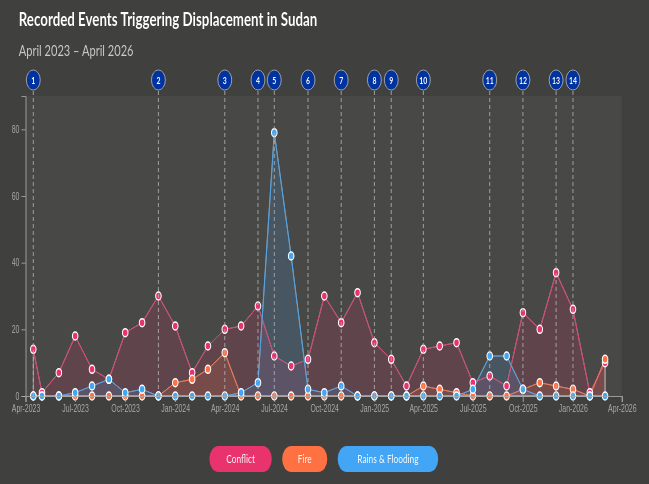
D3 v4 page, settled after 360 driven frames (6 s of simulated time); the page loaded 1 data file(s).



    const width = 960
    const height = 500
    const margin = { top: 120, bottom: 80, left: 50, right: 50}
    const x = d3.scaleTime().range([margin.left, width - margin.right ])
          .domain([new Date(2023, 3, 1), new Date(2026, 3, 1)])
    const y = d3.scaleLinear().range([height - margin.bottom, margin.top ])
          .domain([0, 90])

    d3.csv("data/timeline.csv", function(error, data) {
      if (error) throw error;

      for (var i = 0; i < data.length; i++) {
        var parts = data[i].date.split("/");
        data[i].date = new Date(parts[2], parts[1] - 1, parts[0]);
        data[i].conflict = +data[i].conflict;
        data[i].fire = +data[i].fire;
        data[i]["rains&floodings"] = +data[i]["rains&floodings"];
      }

      var lineConflict = d3.line()
        .x(function(d) { return x(d.date); })
        .y(function(d) { return y(d.conflict); })

      var lineFire = d3.line()
        .x(function(d) { return x(d.date); })
        .y(function(d) { return y(d.fire); })

      var lineRains = d3.line()
        .x(function(d) { return x(d.date); })
        .y(function(d) { return y(d["rains&floodings"]); })

      var areaConflict = d3.area()
        .x(function(d) { return x(d.date); })
        .y0(height - margin.bottom)
        .y1(function(d) { return y(d.conflict); })

      var areaFire = d3.area()
        .x(function(d) { return x(d.date); })
        .y0(height - margin.bottom)
        .y1(function(d) { return y(d.fire); })

      var areaRains = d3.area()
        .x(function(d) { return x(d.date); })
        .y0(height - margin.bottom)
        .y1(function(d) { return y(d["rains&floodings"]); })

      const svg = d3.select("svg")

      svg.append("rect")
        .attr("x", margin.left)
        .attr("y", margin.top)
        .attr("width", width - margin.left - margin.right)
        .attr("height", height - margin.top - margin.bottom)
        .style("fill", "rgba(255,255,255,0.04)")

      svg.append('g')
        .attr('class', 'lineChart')

      svg.select("g.lineChart").datum(data).append("path")
        .attr("id", "area-conflict")
        .attr("d", areaConflict)
        .style("fill", "rgba(232,51,109,0.15)")

      svg.select("g.lineChart").datum(data).append("path")
        .attr("id", "area-fire")
        .attr("d", areaFire)
        .style("fill", "rgba(255,112,67,0.15)")

      svg.select("g.lineChart").datum(data).append("path")
        .attr("id", "area-rains")
        .attr("d", areaRains)
        .style("fill", "rgba(66,165,245,0.15)")

      svg.select("g.lineChart")
        .datum(data)
        .append("path")
        .attr("id", "line-conflict")
        .attr("d", lineConflict)
        .style("stroke", "#E8336D")

      svg.select("g.lineChart")
        .datum(data)
        .append("path")
        .attr("id", "line-fire")
        .attr("d", lineFire)
        .style("stroke", "#FF7043")

      svg.select("g.lineChart")
        .datum(data)
        .append("path")
        .attr("id", "line-rains")
        .attr("d", lineRains)
        .style("stroke", "#42A5F5")

      var dots = [
        { field: "conflict",        color: "#E8336D", id: "dots-conflict" },
        { field: "fire",            color: "#FF7043", id: "dots-fire"     },
        { field: "rains&floodings", color: "#42A5F5", id: "dots-rains"    }
      ];

      for (var d = 0; d < dots.length; d++) {
        var dotGroup = svg.append("g").attr("id", dots[d].id);
        for (var i = 0; i < data.length; i++) {
          var val = data[i][dots[d].field];
          if (!isNaN(val)) {
            dotGroup.append("circle")
              .attr("cx", x(data[i].date))
              .attr("cy", y(val))
              .attr("r", 4)
              .style("fill", dots[d].color)
              .style("stroke", "white")
              .style("stroke-width", 1.5)
          }
        }
      }

      const yAxis = d3.axisLeft(y).ticks(5).tickFormat(function(d){ return d})
      const xAxis = d3.axisBottom(x).tickFormat(d3.timeFormat("%b-%Y"))
      svg.append("g")
        .attr("class", "axis y")
        .attr("transform", "translate(" + margin.left + ", 0)")
        .call(yAxis);
      svg.append("g")
        .attr("class", "axis x")
        .attr("transform", "translate(0,"+ (height - margin.bottom) +")")
        .call(xAxis);

      var annotations = [];
      var eventsDiv = document.getElementById("events");
      var eventNum = 0;

      for (var i = 0; i < data.length; i++) {
        var title = data[i]["event-title"] ? data[i]["event-title"].trim() : "";
        var desc  = data[i]["event-desc"]  ? data[i]["event-desc"].trim()  : "";
        if (title !== "" && !isNaN(data[i].date.getTime())) {
          eventNum = eventNum + 1;
          annotations.push({
            x: x(data[i].date),
            num: eventNum
          });
          eventsDiv.innerHTML += "<p><span class='num'>" + eventNum + "</span><strong>" + title + "</strong> — " + desc + "</p>";
        }
      }

      for (var k = 0; k < annotations.length; k++) {
        var ax = annotations[k].x;

        svg.append("line")
          .attr("x1", ax)
          .attr("x2", ax)
          .attr("y1", margin.top - 5)
          .attr("y2", height - margin.bottom)
          .style("stroke", "#b0b0b0")
          .style("stroke-width", 1)
          .style("stroke-dasharray", "4,3")

        svg.append("circle")
          .attr("cx", ax)
          .attr("cy", margin.top - 16)
          .attr("r", 10)
          .style("fill", "#0033A0")
          .style("stroke","#b0b0b0")
          .style("stroke-width", 1)

        svg.append("text")
          .attr("x", ax)
          .attr("y", margin.top - 12)
          .style("text-anchor", "middle")
          .style("fill", "white")
          .style("font-size", "10px")
          .style("font-weight", "bold")
          .text(annotations[k].num)
      }

      var tooltip = document.getElementById("tooltip");

      var hoverColumn = svg.append("rect")
        .attr("y", margin.top)
        .attr("width", 18)
        .attr("height", height - margin.top - margin.bottom)
        .style("fill", "rgba(200, 220, 255, 0.12)")
        .style("display", "none")
        .style("pointer-events", "none")

      svg.append("rect")
        .attr("x", margin.left)
        .attr("y", margin.top)
        .attr("width", width - margin.left - margin.right)
        .attr("height", height - margin.top - margin.bottom)
        .style("fill", "none")
        .style("pointer-events", "all")
        .on("mousemove", function() {
          var mouseX = d3.mouse(this)[0];
          var mouseDate = x.invert(mouseX);

          var nearest = data[0];
          var minDiff = Math.abs(mouseDate - data[0].date);
          for (var t = 1; t < data.length; t++) {
            var diff = Math.abs(mouseDate - data[t].date);
            if (diff < minDiff) {
              minDiff = diff;
              nearest = data[t];
            }
          }

          var dateStr = d3.timeFormat("%b-%Y")(nearest.date);
          tooltip.innerHTML =
            "<strong>" + dateStr + "</strong><br>" +
            "<span style='color:#E8336D'>Conflict: " + nearest.conflict + "</span><br>" +
            "<span style='color:#FF7043'>Fire: " + nearest.fire + "</span><br>" +
            "<span style='color:#42A5F5'>Rains & Flooding: " + nearest["rains&floodings"] + "</span>";

          tooltip.style.display = "block";
          tooltip.style.left = (d3.event.pageX + 15) + "px";
          tooltip.style.top  = (d3.event.pageY - 40) + "px";

          hoverColumn
            .attr("x", x(nearest.date) - 9)
            .style("display", "block");
        })
        .on("mouseout", function() {
          tooltip.style.display = "none";
          hoverColumn.style("display", "none");
        });

      var legendY = height - 30;
      var legendTotalW = 330;
      var legendStartX = (width - legendTotalW) / 2;
      var legendItems = [
        { label: "Conflict",         color: "#E8336D", offsetX: 0,   pillW: 90,  lineId: "line-conflict", dotsId: "dots-conflict", areaId: "area-conflict", visible: true },
        { label: "Fire",             color: "#FF7043", offsetX: 105, pillW: 65,  lineId: "line-fire",     dotsId: "dots-fire",     areaId: "area-fire",     visible: true },
        { label: "Rains & Flooding", color: "#42A5F5", offsetX: 185, pillW: 145, lineId: "line-rains",    dotsId: "dots-rains",    areaId: "area-rains",    visible: true }
      ];

      for (var j = 0; j < legendItems.length; j++) {
        var item = legendItems[j];
        var lx = legendStartX + item.offsetX;

        var legendGroup = svg.append("g")
          .style("cursor", "pointer")
          .attr("data-index", j)

        legendGroup.append("rect")
          .attr("x", lx)
          .attr("y", legendY)
          .attr("width", item.pillW)
          .attr("height", 26)
          .attr("rx", 13)
          .attr("ry", 13)
          .style("fill", item.color)

        legendGroup.append("text")
          .attr("x", lx + item.pillW / 2)
          .attr("y", legendY + 17)
          .style("fill", "white")
          .style("font-size", "12px")
          .style("text-anchor", "middle")
          .text(item.label)

        legendGroup.on("click", function() {
          var idx = +d3.select(this).attr("data-index");
          var clicked = legendItems[idx];
          clicked.visible = !clicked.visible;

          var newOpacity = clicked.visible ? 1 : 0.15;

          d3.select("#" + clicked.lineId)
            .transition().duration(400)
            .style("opacity", newOpacity)

          d3.select("#" + clicked.dotsId)
            .transition().duration(400)
            .style("opacity", newOpacity)

          d3.select("#" + clicked.areaId)
            .transition().duration(400)
            .style("opacity", newOpacity)

          d3.select(this).select("rect")
            .transition().duration(400)
            .style("fill",    clicked.visible ? clicked.color : "none")
            .style("stroke",  clicked.color)
            .style("stroke-width", clicked.visible ? 0 : 2)

          d3.select(this).select("text")
            .transition().duration(400)
            .style("fill", clicked.visible ? "white" : clicked.color)
        })
      }

    });
    
    

### data: data/timeline.csv
date, conflict, rains&floodings, fire, event-title, event-desc
15/04/2023, 14, 0, 0, 15 April 2023:, Onset of the conflict between Sudanese A…
01/05/2023, 1, 0, 0, , 
01/06/2023, 7, 0, 0, , 
01/07/2023, 18, 1, 0, , 
01/08/2023, 8, 3, 0, , 
01/09/2023, 5, 5, 0, , 
01/10/2023, 19, 1, 0, , 
01/11/2023, 22, 2, 0, , 
01/12/2023, 30, 0, 0, December 2023: Expansion of the Conflict…, The expansion of conflict into Aj Jazira…
01/01/2024, 21, 0, 4, , 
01/02/2024, 7, 0, 5, , 
01/03/2024, 15, 0, 8, , 
01/04/2024, 20, , 13, April 2024: Escalation in Clashes Across…, North Darfur An escalation in clashes ac…
01/05/2024, 21, 1, 0, , 
01/06/2024, 27, 4, 0, June 2024:, 1- Clashes Across West Kordofan?Clashes …
01/07/2024, 12, 79, 0, July 2024: Rain and Floods, Heavy rain and floods throughout July an…
01/08/2024, 9, 42, 0, , 
01/09/2024, 11, 2, 0, September 2024: Renewed Clashes in Aj Ja…, A second period of intense clashes acros…
01/10/2024, 30, 1, 0, , 
01/11/2024, 22, 3, 0, November 2024: Continued Clashes across …, led to widespread displacement between O…
01/12/2024, 31, 0, 0, , 
01/01/2025, 16, 0, 0, January 2025: Highest-Recorded IDP Popul…, The total number of IDPs in Sudan reache…
01/02/2025, 11, 0, 0, February 2025: Total IDP Population Decr…, The total IDP population in Sudan decrea…
01/03/2025, 3, 0, 0, , 
01/04/2025, 14, 0, 3, April 2025: Attacks on ZamZam IDP Camp, Attacks on Zamzam IDP Camp, as well as o…
01/05/2025, 15, 0, 2, , 
01/06/2025, 16, 0, 1, , 
01/07/2025, 4, 2, 0, , 
01/08/2025, 6, 12, 0, August 2025: Rain and Floods, Heavy rain and floods triggered displace…
01/09/2025, 3, 12, 0, , 
01/10/2025, 25, 2, 2, October 2025: Displacement from Al Fashe…, An estimated 107,294 individuals were di…
01/11/2025, 20, 0, 4, , 
01/12/2025, 37, 0, 3, November and December 2025:, Heightened insecurity triggered widespre…
01/01/2026, 26, 0, 2, January 2026:, Continued insecurity across the Kordofan…
01/02/2026, 1, 0, 0, , 
01/03/2026, 10, 0, 11, , 